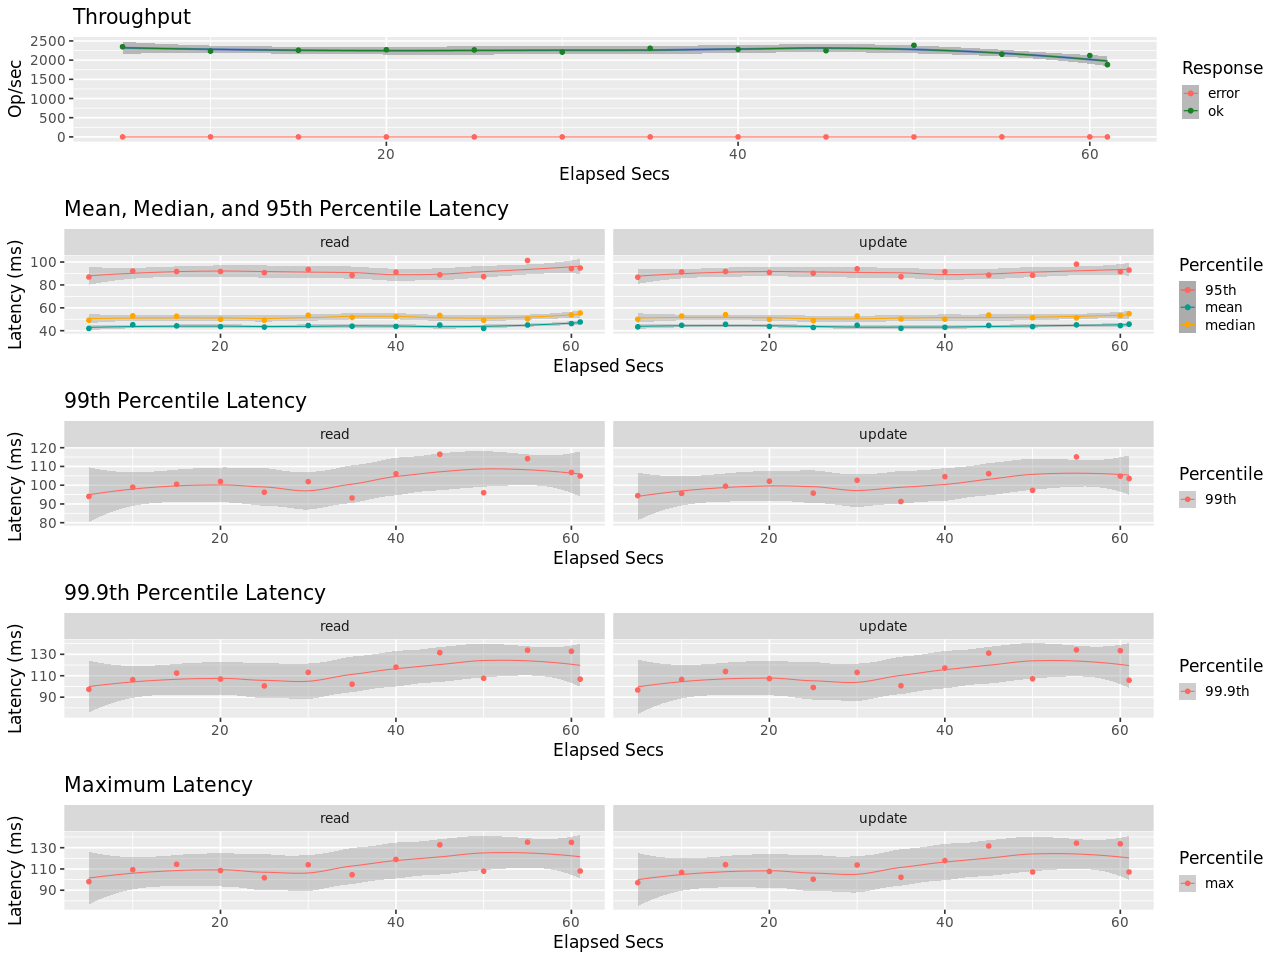

The file beside this chart, header and first rows:
elapsed, window, total, successful, failed
5, 5, 11742, 11742, 0
10, 5.001, 11172, 11172, 0
15, 5, 11287, 11287, 0
20, 5.0, 11347, 11347, 0
25, 5, 11326, 11326, 0
30, 5, 11046, 11046, 0
35, 5, 11541, 11541, 0
40, 5, 11398, 11398, 0
45, 5, 11236, 11236, 0
50, 5, 11927, 11927, 0
55, 5, 10783, 10783, 0
60, 5, 10596, 10596, 0
61, 1.001, 1882, 1882, 0
